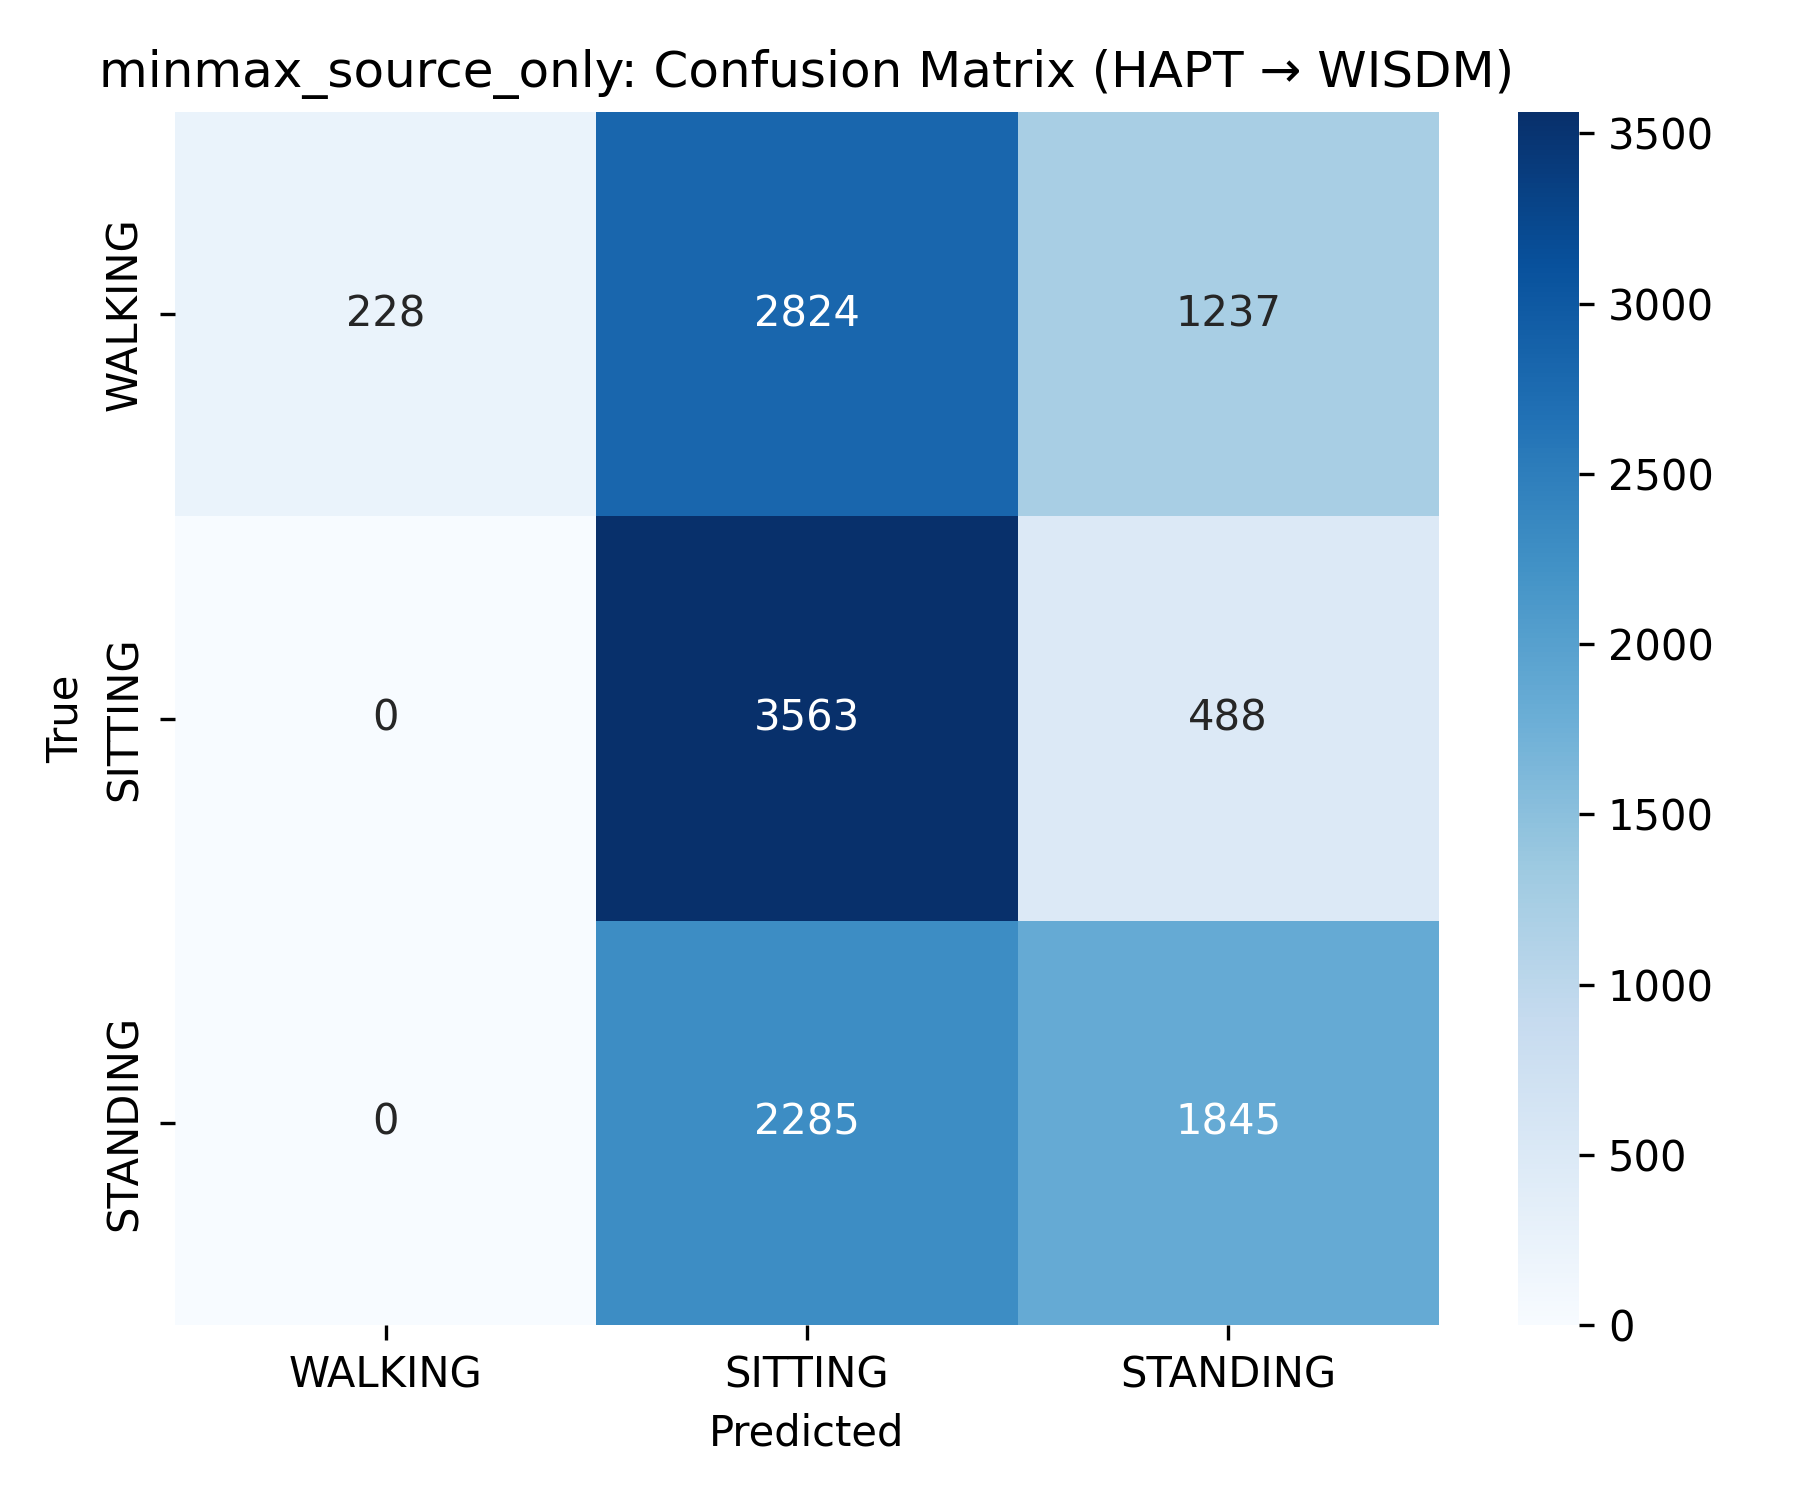

Values plotted in this chart, from the file beside it:
228, 2824, 1237
0, 3563, 488
0, 2285, 1845
